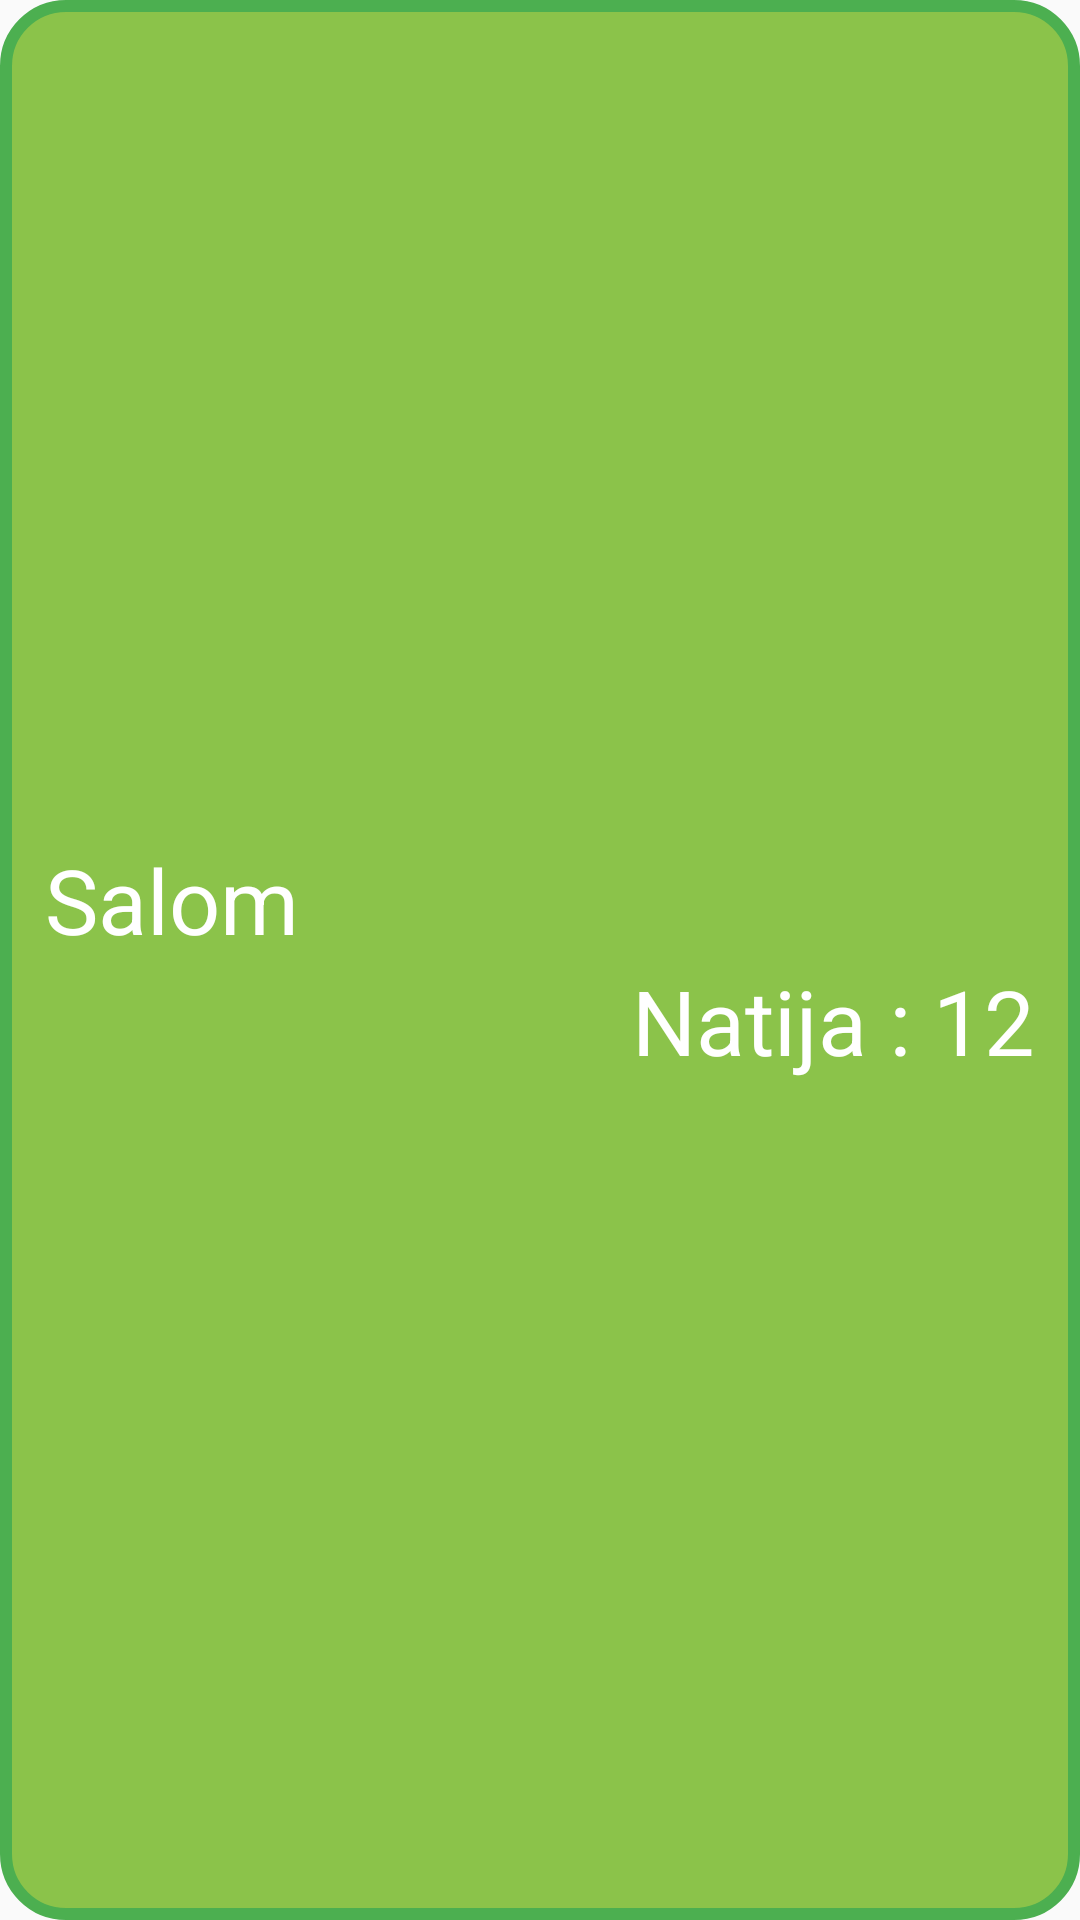

Reconstruct the res/layout file that produces this screen, plus the resources it refers to.
<!-- AndroidManifest.xml: application theme AppTheme1 -->
<!-- res/layout/text_layout.xml -->
<?xml version="1.0" encoding="utf-8"?>

<LinearLayout xmlns:android="http://schemas.android.com/apk/res/android"
    android:layout_marginTop="20dp"
    android:layout_width="match_parent"
    android:layout_height="100dp"
    android:gravity="center_vertical"
    android:orientation="vertical"
    android:background="@drawable/button_play">

    <TextView
        android:id="@+id/nameText"
        android:layout_width="wrap_content"
        android:layout_height="wrap_content"
        android:text="Salom"
        android:textColor="#fff"
        android:textSize="30sp"
        android:layout_marginStart="15dp"
        android:layout_gravity="start"/>

    <TextView
        android:id="@+id/scoreText"
        android:layout_width="wrap_content"
        android:layout_height="wrap_content"
        android:text="Natija : 12"
        android:textColor="#fff"
        android:layout_marginEnd="15dp"
        android:textSize="30sp"
        android:layout_gravity="end"
        />

</LinearLayout>
<!-- resources referenced by this layout -->
<resources>
  <!-- drawable button_play (drawable) -->
  <?xml version="1.0" encoding="utf-8"?>
  
  <shape xmlns:android="http://schemas.android.com/apk/res/android">
  <solid android:color="#8BC34A"/>
      <corners android:radius="20dp"/>
      <stroke android:color="#4CAF50"
          android:width="4dp"/>
  </shape>
  <style name="AppTheme1" parent="Theme.AppCompat.Light.NoActionBar">
          <item name="windowActionBar">false</item>
          <item name="windowNoTitle">true</item>
          <item name="android:windowFullscreen">true</item>
      </style>
</resources>
